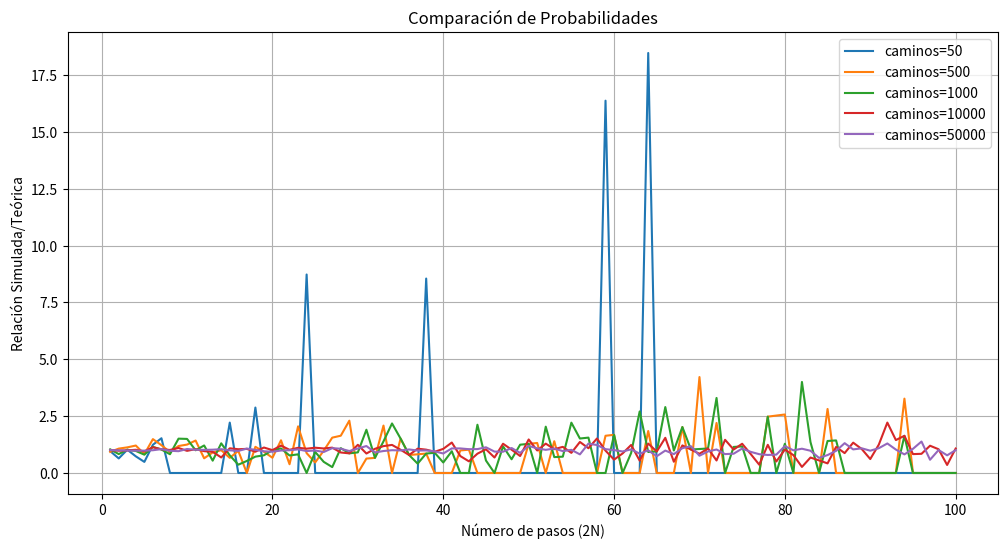

The script that saved this image:
import numpy as np
import matplotlib.pyplot as plt
from scipy.special import binom

def probabilidad_simulada(n, muestras):
    """Simula caminos aleatorios en paralelo y cuenta la fracción de trayectorias que cumplen A y B."""
    pasos = np.random.choice([-1, 1], size=(muestras, 2 * n))  # Generar todas las muestras a la vez
    trayectorias = np.cumsum(pasos, axis=1)  # Acumulado de cada fila (cada trayectoria)

    # Condiciones vectorizadas: terminar en 0 y nunca ser negativo
    cumple_condicion = (trayectorias[:, -1] == 0) & np.all(trayectorias >= 0, axis=1)

    return np.mean(cumple_condicion)  # Fracción de caminos que cumplen A y B

def probabilidad_teorica(n):
    """Calcula la probabilidad teórica basada en combinatoria."""
    return binom(2 * n, n) / ((2 ** (2 * n)) * (n + 1))

def comparar_probabilidades(n_max, muestras_lista):
    """Grafica la relación entre probabilidades simuladas y teóricas para distintos tamaños de muestra."""
    plt.figure(figsize=(12, 6))

    for muestras in muestras_lista:
        razones = [probabilidad_simulada(n, muestras) / probabilidad_teorica(n) for n in range(1, n_max + 1)]
        plt.plot(range(1, n_max + 1), razones, label=f'caminos={muestras}')

    plt.xlabel('Número de pasos (2N)')
    plt.ylabel('Relación Simulada/Teórica')
    plt.title('Comparación de Probabilidades')
    plt.legend()
    plt.grid()
    plt.show()

# Parámetros
n_max = 100  # Máximo número de pasos
muestras_lista = [50, 500, 1000, 10000, 50000 ]  # Diferentes tamaños de simulaciones

comparar_probabilidades(n_max, muestras_lista)